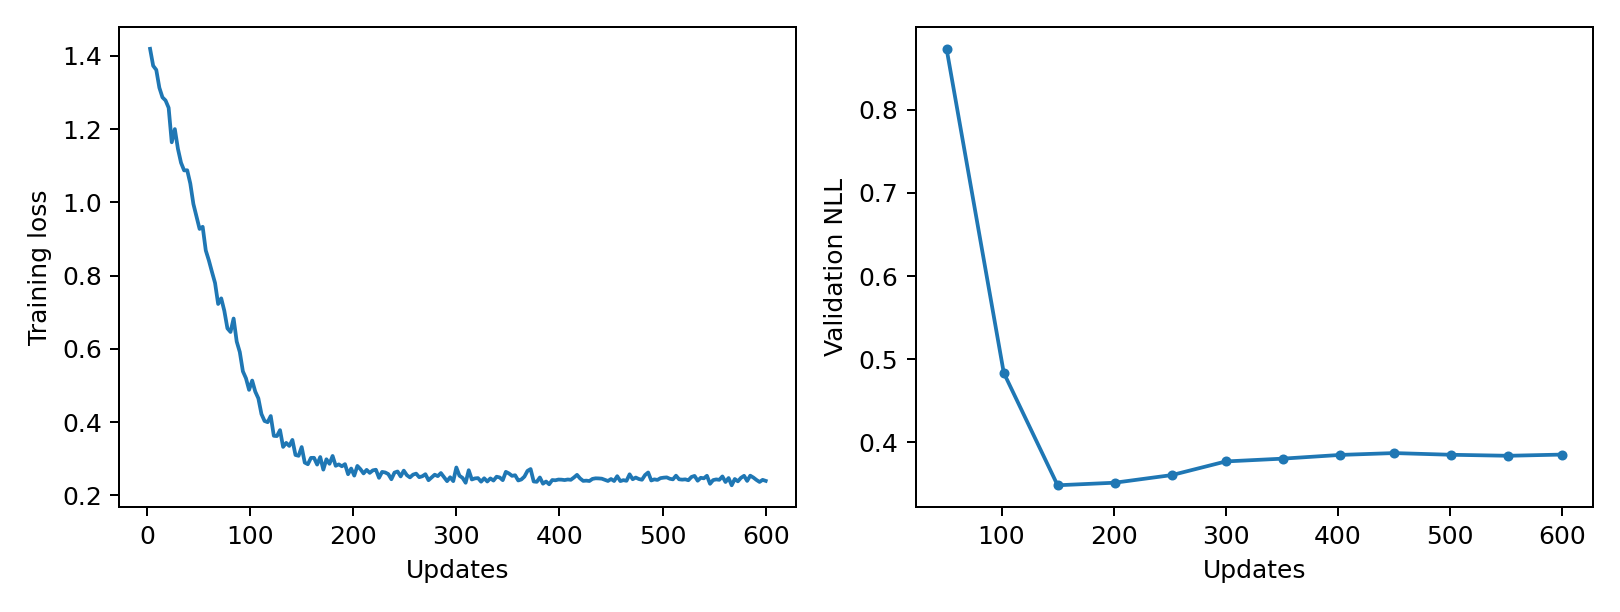

The file beside this chart, header and first rows:
epoch, updates, train_loss, validation_nll, train_seconds, peak_gpu_mib
1, 3, 1.419, , 0.2403, 1197
2, 6, 1.373, , 0.2376, 1197
3, 9, 1.362, , 0.2367, 1197
4, 12, 1.313, , 0.2348, 1197
5, 15, 1.287, , 0.2364, 1197
6, 18, 1.278, , 0.2351, 1197
7, 21, 1.258, , 0.2351, 1197
8, 24, 1.164, , 0.2445, 1197
9, 27, 1.2, , 0.239, 1197
10, 30, 1.146, , 0.2353, 1197
11, 33, 1.108, , 0.2417, 1197
12, 36, 1.087, , 0.2367, 1197
13, 39, 1.088, , 0.2364, 1197
14, 42, 1.052, , 0.2354, 1197
15, 45, 0.9957, , 0.2349, 1197
16, 48, 0.9615, , 0.2396, 1197
17, 51, 0.9276, 0.8732, 0.233, 1197
18, 54, 0.9334, , 0.2356, 1197
19, 57, 0.8689, , 0.2338, 1197
20, 60, 0.8417, , 0.2347, 1197
21, 63, 0.8103, , 0.2332, 1197
22, 66, 0.78, , 0.2348, 1197
23, 69, 0.7227, , 0.2362, 1197
24, 72, 0.738, , 0.235, 1197
25, 75, 0.7039, , 0.2321, 1197
26, 78, 0.6561, , 0.2351, 1197
27, 81, 0.6463, , 0.2366, 1197
28, 84, 0.683, , 0.242, 1197
29, 87, 0.6202, , 0.2359, 1197
30, 90, 0.5914, , 0.2366, 1197
31, 93, 0.5388, , 0.2346, 1197
32, 96, 0.5197, , 0.235, 1197
33, 99, 0.4882, , 0.2339, 1197
34, 102, 0.5137, 0.4837, 0.2336, 1197
35, 105, 0.4835, , 0.2353, 1197
36, 108, 0.465, , 0.236, 1197
37, 111, 0.4222, , 0.234, 1197
38, 114, 0.4033, , 0.2366, 1197
39, 117, 0.4, , 0.2362, 1197
40, 120, 0.4168, , 0.2368, 1197
41, 123, 0.3627, , 0.2341, 1197
42, 126, 0.362, , 0.2336, 1197
43, 129, 0.3783, , 0.2361, 1197
44, 132, 0.3326, , 0.2369, 1197
45, 135, 0.3434, , 0.2385, 1197
46, 138, 0.3352, , 0.235, 1197
47, 141, 0.3516, , 0.2332, 1197
48, 144, 0.3105, , 0.2365, 1197
49, 147, 0.3082, , 0.2344, 1197
50, 150, 0.3321, 0.3485, 0.2341, 1197
51, 153, 0.2896, , 0.2535, 1197
52, 156, 0.2852, , 0.2367, 1197
53, 159, 0.3025, , 0.2366, 1197
54, 162, 0.3027, , 0.2365, 1197
55, 165, 0.2842, , 0.2392, 1197
56, 168, 0.3049, , 0.2396, 1197
57, 171, 0.2705, , 0.2388, 1197
58, 174, 0.2987, , 0.2337, 1197
59, 177, 0.2864, , 0.2379, 1197
60, 180, 0.3078, , 0.2368, 1197
... 140 more rows
